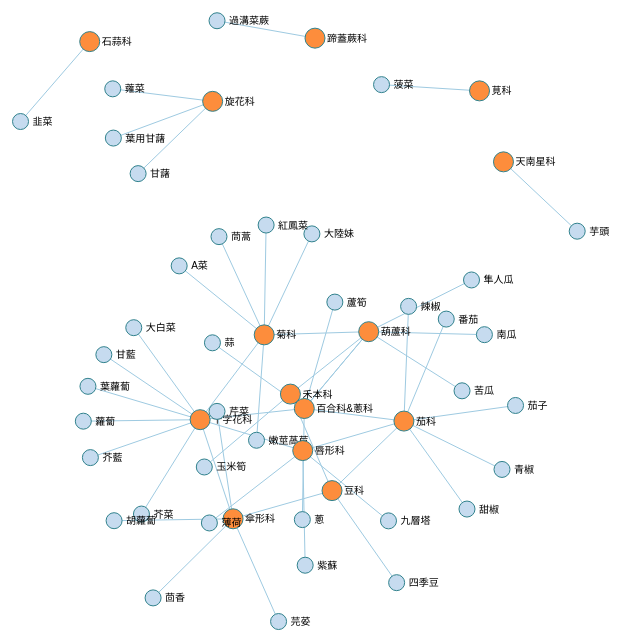
D3 v3 page, settled after 480 driven frames (8 s of simulated time); the page loaded 1 data file(s).



var width = 1024,
    height =768

var svg = d3.select("body").append("svg")
    .attr("width", width)
    .attr("height", height);

var force = d3.layout.force()
    .gravity(.05)
    .distance(60)
    .charge(-300)
    .size([width, height]);

d3.json("yilan.json", function(error, json) {
  if (error) throw error;

  force
    .nodes(json.nodes)
    .links(json.links)
    .gravity(0.03).linkDistance(100).charge(-80)
    .linkStrength(function(x) {
        // console.log(x);
        return x.value * 0.1;
    })
    .start();

  var link = svg.selectAll(".link")
    .data(json.links)
    .enter().append("line")
    .attr("class", "link");

  var node = svg.selectAll(".node")
    .data(json.nodes)
    .enter().append("g")
    .attr("class", "node")
    .call(force.drag);

  // node.append("svg:circle").attr("r", 10).style("fill", "#555").style("stroke", "#FFF").style("stroke-width", 3);
  node
    .append("svg:circle")
    .attr("r", function(d) { return d.value; })
    .style("fill", function(d) {
        // console.log(d.value);
        if(parseInt(d.value) >= 10)
            return "#FD8D3C";
        else
            return "#C6DBEF";
    })
    .style("stroke", "#31828D")
    .style("stroke-width", 1);

  node.append("text")
      .attr("dx", 12)
      .attr("dy", ".35em")
      .text(function(d) { return d.name });

  force.on("tick", function() {
    link.attr("x1", function(d) { return d.source.x; })
        .attr("y1", function(d) { return d.source.y; })
        .attr("x2", function(d) { return d.target.x; })
        .attr("y2", function(d) { return d.target.y; });

    node.attr("transform", function(d) { return "translate(" + d.x + "," + d.y + ")"; });
    // node.each(collide(.1)).attr("transform", function(d) { return "translate(" + d.x + "," + d.y + ")"; });
  });
});

// function collide(node) {
//     var r = node.radius + 50,
//         nx1 = node.x - r,
//         nx2 = node.x + r,
//         ny1 = node.y - r,
//         ny2 = node.y + r;
//     return function(quad, x1, y1, x2, y2) {
//         if (quad.point && (quad.point !== node)) {
//         var x = node.x - quad.point.x,
//             y = node.y - quad.point.y,
//             l = Math.sqrt(x * x + y * y),
//             r = node.radius + quad.point.radius;
//         if (l < r) {
//             l = (l - r) / l * .5;
//             node.x -= x *= l;
//             node.y -= y *= l;
//             quad.point.x += x;
//             quad.point.y += y;
//         }
//         }
//         return x1 > nx2
//             || x2 < nx1
//             || y1 > ny2
//             || y2 < ny1;
//     };
// }


### data: yilan.json
{
 "nodes": [
  {
   "name": "菊科",
   "group": 0,
   "value": 10
  },
  {
   "name": "十字花科",
   "group": 1,
   "value": 10
  },
  {
   "name": "天南星科",
   "group": 2,
   "value": 10
  },
  {
   "name": "石蒜科",
   "group": 3,
   "value": 10
  },
  {
   "name": "禾本科",
   "group": 4,
   "value": 10
  },
  {
   "name": "茄科",
   "group": 5,
   "value": 10
  },
  {
   "name": "旋花科",
   "group": 6,
   "value": 10
  },
  {
   "name": "莧科",
   "group": 7,
   "value": 10
  },
  "... 44 more items"
 ],
 "links": [
  {
   "source": 12,
   "target": 0,
   "value": 4
  },
  {
   "source": 13,
   "target": 0,
   "value": 4
  },
  {
   "source": 14,
   "target": 0,
   "value": 4
  },
  {
   "source": 15,
   "target": 0,
   "value": 4
  },
  {
   "source": 47,
   "target": 0,
   "value": 4
  },
  {
   "source": 16,
   "target": 1,
   "value": 4
  },
  {
   "source": 17,
   "target": 1,
   "value": 4
  },
  {
   "source": 18,
   "target": 1,
   "value": 4
  },
  "... 43 more items"
 ]
}